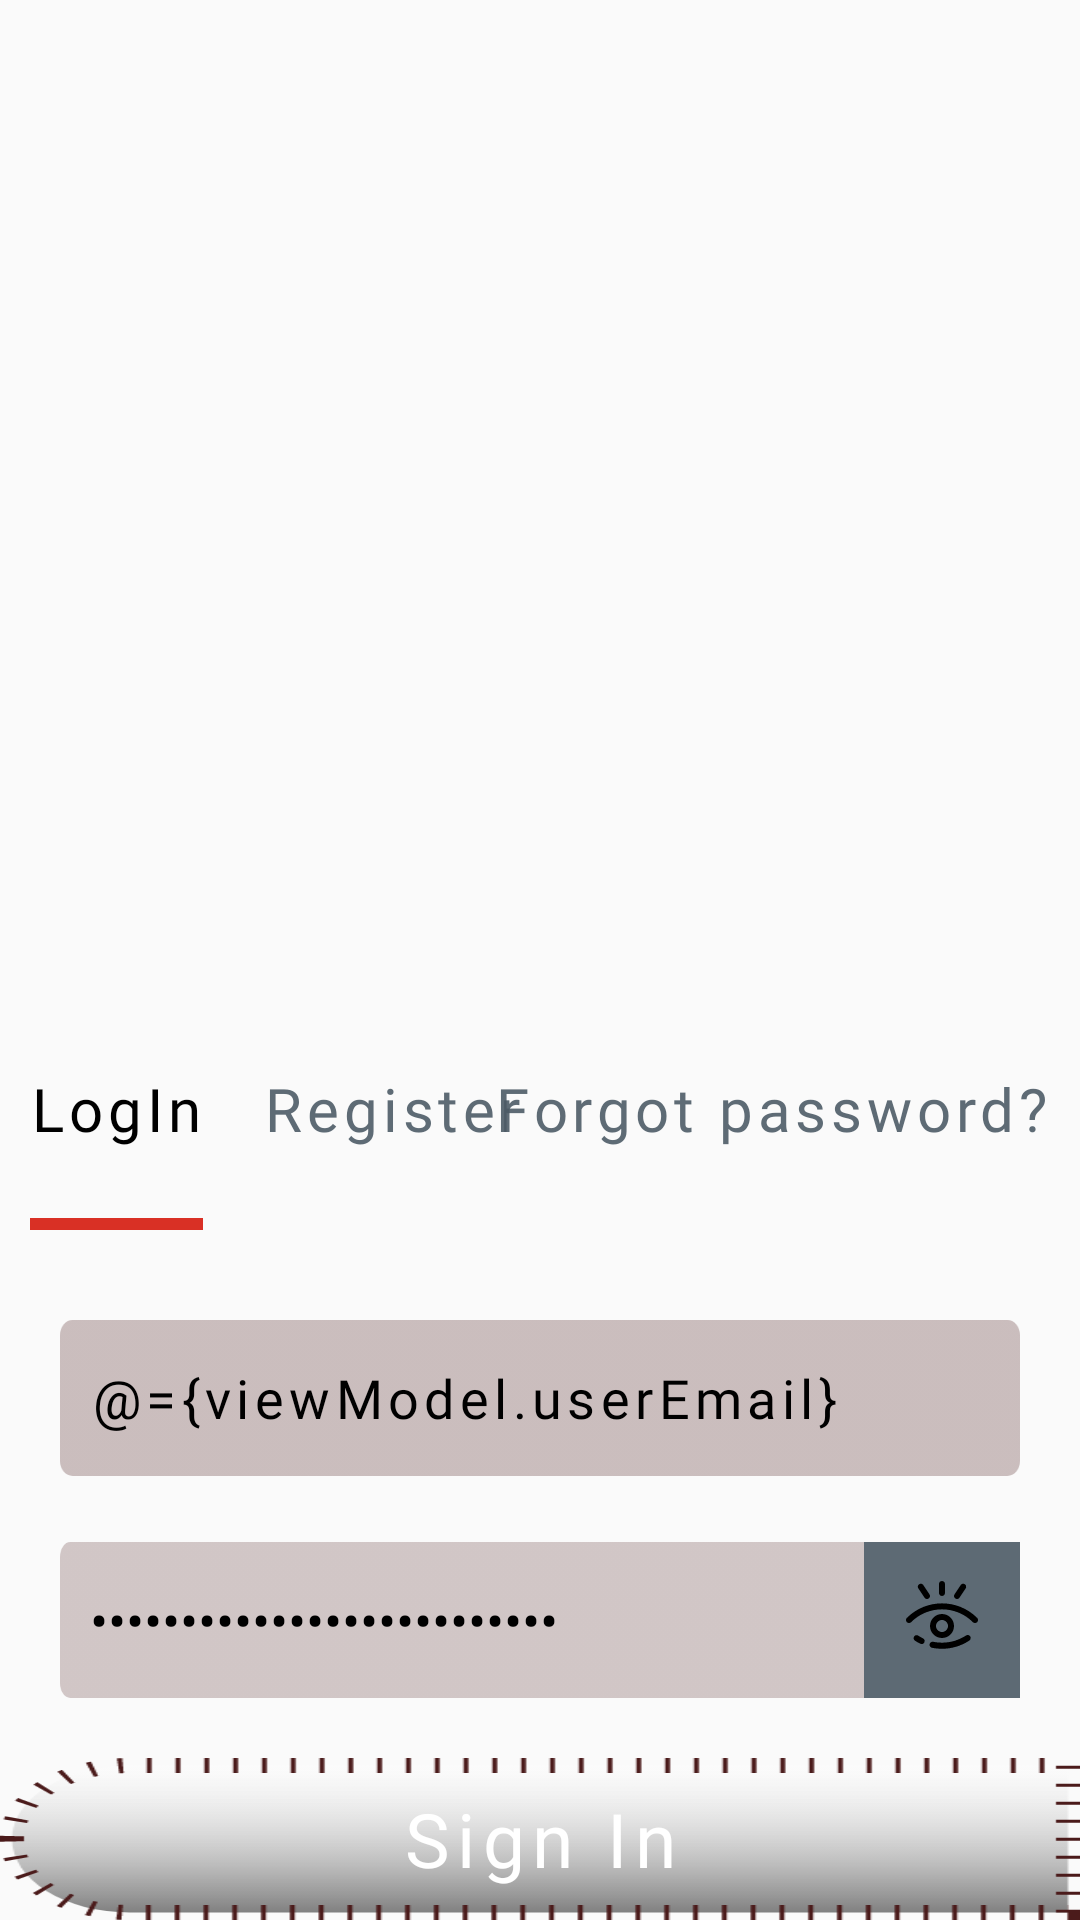

Produce the Android XML layout that renders to this screen, including the resource entries it uses.
<!-- AndroidManifest.xml: application theme AppTheme -->
<!-- res/layout/fragment_auth_login_screen.xml -->
<?xml version="1.0" encoding="utf-8"?>
<layout>

    <data>

        <variable
            name="fragment"
            type="com.minorProject.cloudGallery.views.auth.LoginScreen" />

        <variable
            name="viewModel"
            type="com.minorProject.cloudGallery.viewModels.LoginBinderClass" />
    </data>

    <FrameLayout xmlns:android="http://schemas.android.com/apk/res/android"
        xmlns:tools="http://schemas.android.com/tools"
        android:layout_width="match_parent"
        android:layout_height="match_parent"
        tools:context=".views.auth.LoginScreen">


        <RelativeLayout
            android:layout_width="match_parent"
            android:layout_height="match_parent"
            android:gravity="bottom">


            <TextView
                android:id="@+id/login_title"
                android:layout_width="wrap_content"
                android:layout_height="50dp"
                android:fontFamily="@font/abril_fatface"
                android:letterSpacing="0.08"
                android:padding="10dp"
                android:text="@string/login_title"
                android:textColor="@color/textColor_highlighted"
                android:textSize="20sp"
                tools:targetApi="lollipop" />

            <ImageView
                android:id="@+id/pointer"
                android:layout_width="wrap_content"
                android:layout_height="wrap_content"
                android:layout_below="@id/login_title"
                android:layout_alignStart="@+id/login_title"
                android:layout_alignEnd="@id/login_title"
                android:padding="10dp"
                android:scaleType="fitXY"
                android:src="@drawable/textpointer" />

            <TextView
                android:id="@+id/register_title"
                android:layout_width="wrap_content"
                android:layout_height="wrap_content"
                android:layout_toEndOf="@+id/login_title"
                android:fontFamily="@font/abril_fatface"
                android:letterSpacing="0.08"
                android:padding="10dp"
                android:text="@string/register_title"
                android:textColor="@color/textColor"
                android:textSize="20sp"
                tools:targetApi="lollipop" />

            <TextView
                android:id="@+id/forgotPassword_title"
                android:layout_width="wrap_content"
                android:layout_height="wrap_content"
                android:layout_alignParentEnd="true"
                android:fontFamily="@font/abril_fatface"
                android:letterSpacing="0.08"
                android:padding="10dp"
                android:text="@string/forgot_password_title"
                android:textColor="@color/textColor"
                android:textSize="20sp"
                tools:targetApi="lollipop" />


            <EditText
                android:id="@+id/email_EditText_login"
                android:layout_width="match_parent"
                android:layout_height="wrap_content"
                android:layout_below="@+id/pointer"
                android:layout_marginStart="20dp"
                android:layout_marginTop="20dp"
                android:layout_marginEnd="20dp"
                android:layout_marginBottom="20dp"
                android:background="@drawable/edittext_background"
                android:fontFamily="@font/allerta"
                android:hint="@string/email_address_editText"
                android:inputType="textEmailAddress"
                android:letterSpacing="0.1"
                android:padding="10dp"
                android:shadowColor="@color/textColor_highlighted"
                android:text="@={viewModel.userEmail}"
                android:textColor="@color/textColor_highlighted"
                android:textColorHint="@color/hintColor"
                tools:targetApi="lollipop" />

            <EditText
                android:id="@+id/password_EditText"
                android:layout_width="match_parent"
                android:layout_height="wrap_content"
                android:layout_below="@+id/email_EditText_login"
                android:layout_marginStart="20dp"
                android:layout_marginTop="2dp"
                android:layout_marginBottom="20dp"
                android:layout_toStartOf="@id/password_toggle"
                android:background="@drawable/edittext_password"
                android:fontFamily="@font/allerta"
                android:hint="@string/password_editText"
                android:inputType="textPassword"
                android:padding="10dp"
                android:text="@={viewModel.userPassword}"
                android:textColor="@color/textColor_highlighted"
                android:textColorHint="@color/hintColor"
                tools:targetApi="lollipop" />

            <ImageView
                android:id="@+id/password_toggle"
                android:layout_width="wrap_content"
                android:layout_height="wrap_content"
                android:layout_below="@+id/email_EditText_login"
                android:layout_alignParentEnd="true"
                android:layout_marginTop="2dp"
                android:layout_marginEnd="20dp"
                android:background="@color/textColor"
                android:onClick="@{()-> viewModel.passToggle(fragment.view)}"
                android:padding="10dp"
                android:src="@drawable/hide_show_password" />

            <ProgressBar
                android:id="@+id/progressbar"
                style="?android:attr/progressBarStyleHorizontal"
                android:layout_width="match_parent"
                android:layout_height="wrap_content"
                android:indeterminate="true"
                android:max="100"
                android:visibility="gone"
                android:layout_above="@id/login_Button"
                android:background="@color/white"
                android:indeterminateTint="@color/colorAccent"
                android:layout_marginTop="7dp"/>

            <Button
                android:id="@+id/login_Button"
                android:layout_width="match_parent"
                android:layout_height="wrap_content"
                android:layout_below="@+id/password_EditText"
                android:background="@drawable/button_background"
                android:fontFamily="@font/abril_fatface"
                android:letterSpacing="0.1"
                android:onClick="@{()-> viewModel.onLoginClicked(fragment.view)}"
                android:padding="10dp"
                android:text="@string/signin"
                android:textAllCaps="false"
                android:textColor="@color/white"
                android:textSize="25sp"
                tools:targetApi="lollipop" />


        </RelativeLayout>

    </FrameLayout>
</layout>
<!-- resources referenced by this layout -->
<resources>
  <color name="colorAccent">#4b1b1b</color>
  <color name="hintColor">#6B5A5A</color>
  <color name="textColor">#E44B5A65</color>
  <color name="textColor_highlighted">#000000</color>
  <color name="white">#FFFFFF</color>
  <!-- drawable button_background: png bitmap (drawable-hdpi, 4009 bytes) -->
  <!-- drawable edittext_background: png bitmap (drawable-hdpi, 1526 bytes) -->
  <!-- drawable edittext_password: png bitmap (drawable-hdpi, 1345 bytes) -->
  <!-- drawable hide_show_password: png bitmap (drawable-hdpi, 924 bytes) -->
  <!-- drawable textpointer: png bitmap (drawable-hdpi, 117 bytes) -->
  <string name="email_address_editText">Email Address</string>
  <string name="forgot_password_title">Forgot password?</string>
  <string name="login_title">LogIn</string>
  <string name="password_editText">Password</string>
  <string name="register_title">Register</string>
  <string name="signin">Sign In</string>
  <style name="AppTheme" parent="Theme.AppCompat.Light.NoActionBar">
          
          <item name="colorPrimary">@color/colorPrimary</item>
          <item name="colorPrimaryDark">@color/colorPrimaryDark</item>
          <item name="colorAccent">@color/colorAccent</item>
      </style>
  <color name="colorPrimary">#944747</color>
  <color name="colorPrimaryDark">#4b1b1b</color>
</resources>
